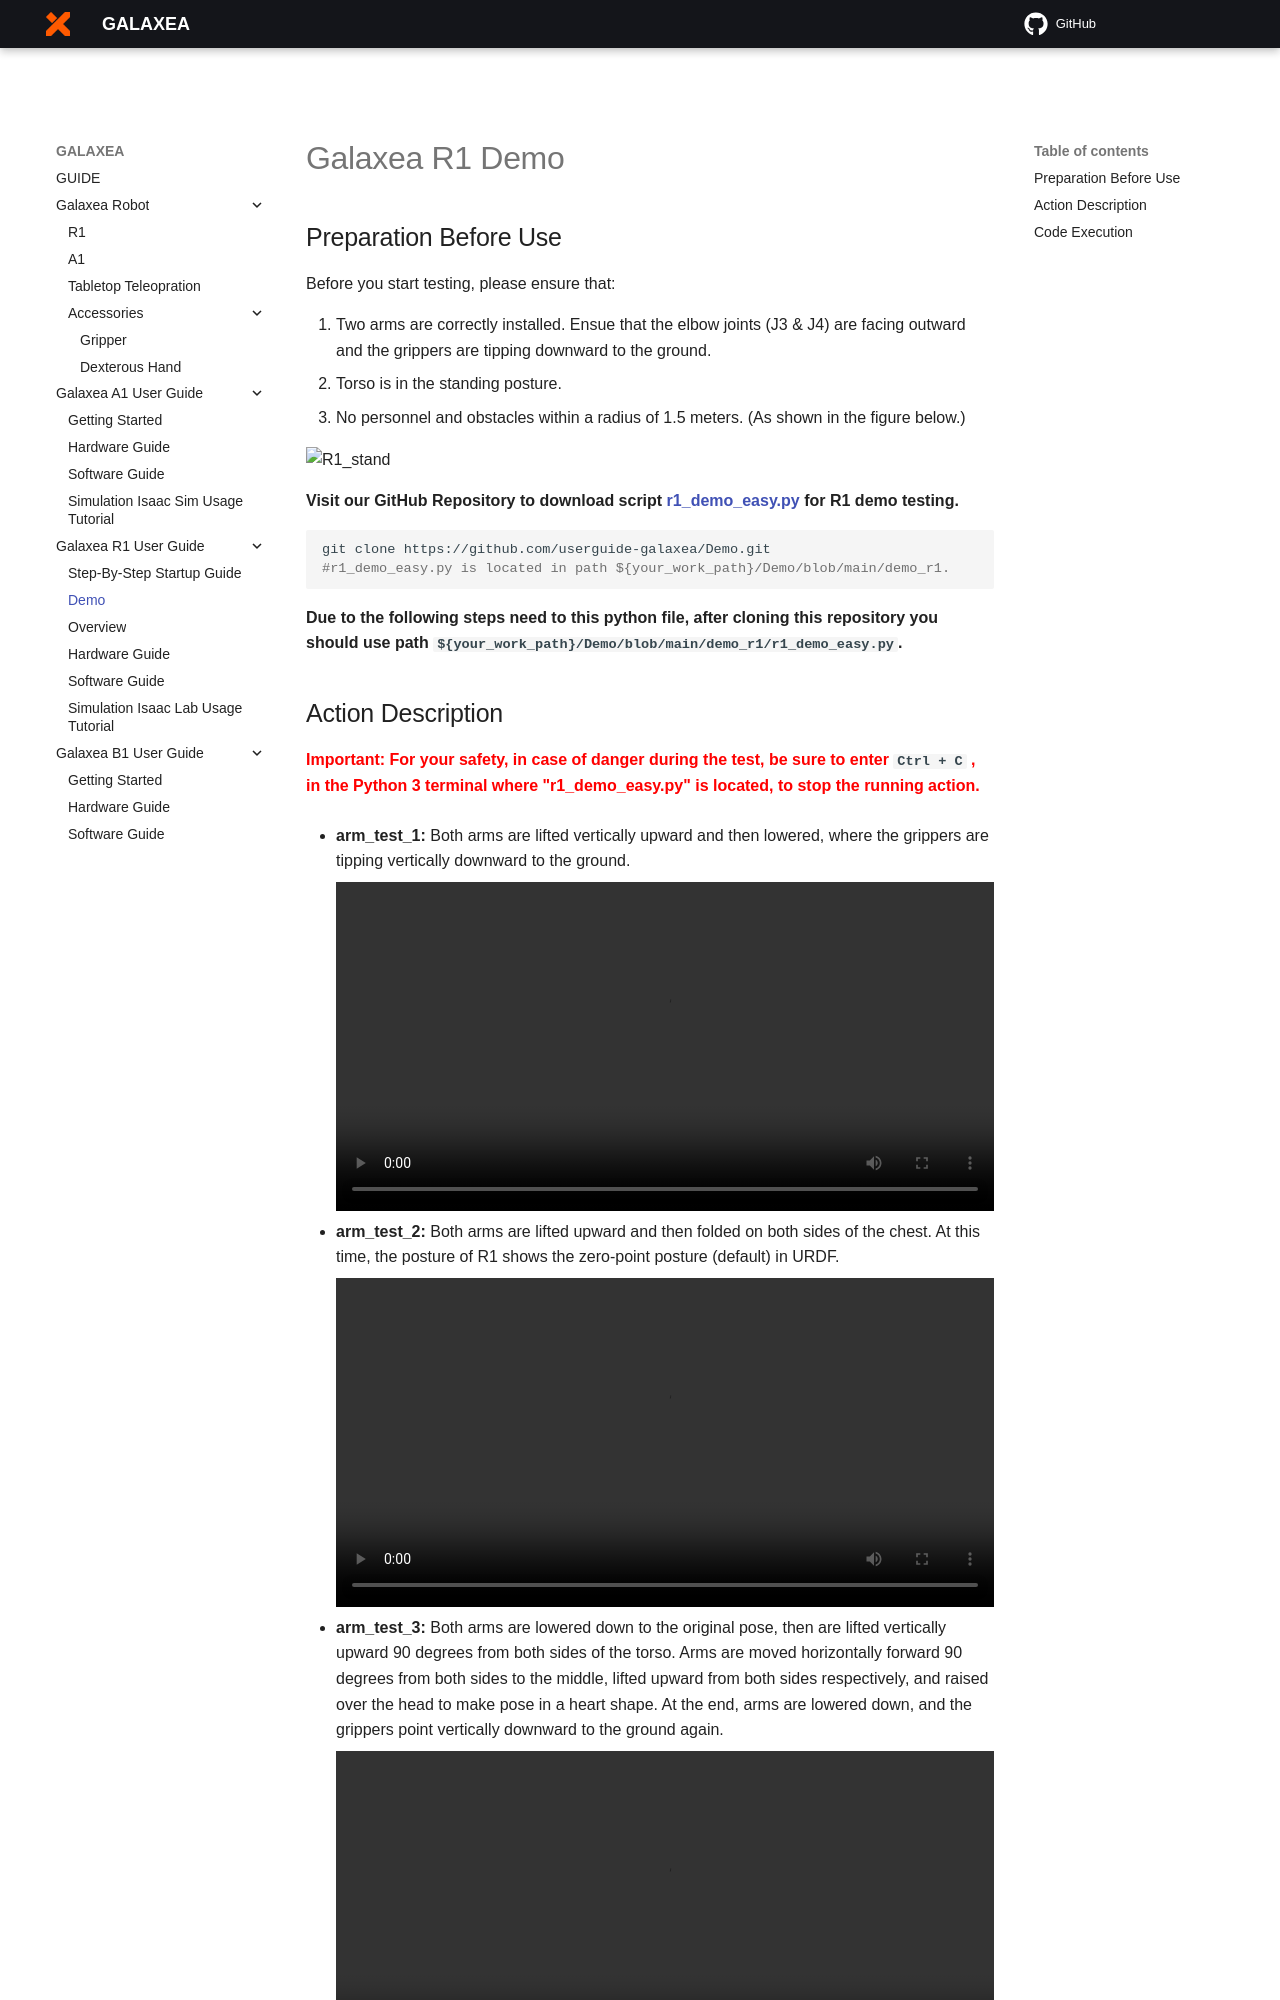

repository: userguide-galaxea/Product_User_Guide · page: Guide/R1/R1_demo_test/index.html · generator: mkdocs

# Galaxea R1 Demo
## Preparation Before Use
Before you start testing, please ensure that:

1. Two arms are correctly installed. Ensue that the elbow joints (J3 & J4) are facing outward and the grippers are tipping downward to the ground.
2. Torso is in the standing posture.
3. No personnel and obstacles within a radius of 1.5 meters. (As shown in the figure below.)

![R1_stand](../assets/R1_stand.png)

**Visit our GitHub Repository to download script [r1_demo_easy.py](https://github.com/userguide-galaxea/Demo/blob/main/demo_r1/r1_demo_easy.py) for R1 demo testing.**
```shell
git clone https://github.com/userguide-galaxea/Demo.git
#r1_demo_easy.py is located in path ${your_work_path}/Demo/blob/main/demo_r1.
```
**Due to the following steps need to this python file, after cloning this repository you should use path `${your_work_path}/Demo/blob/main/demo_r1/r1_demo_easy.py`.**
